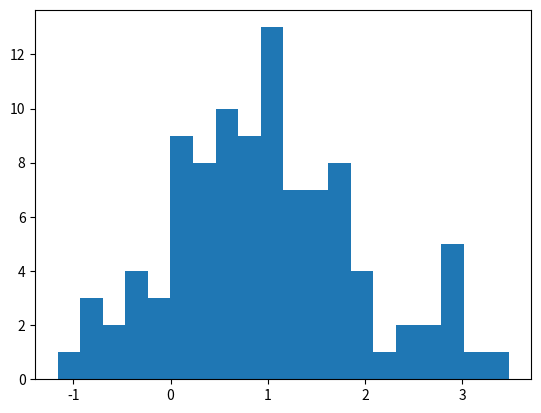

Write Python code to recreate this figure.
x = 10
x

import pandas as pd
df = pd.DataFrame({'col1': [1,2,3]})
df


import matplotlib.pyplot as plt
import numpy as np

arr = np.random.normal(1, 1, size=100)
fig, ax = plt.subplots()
ax.hist(arr, bins=20)

fig